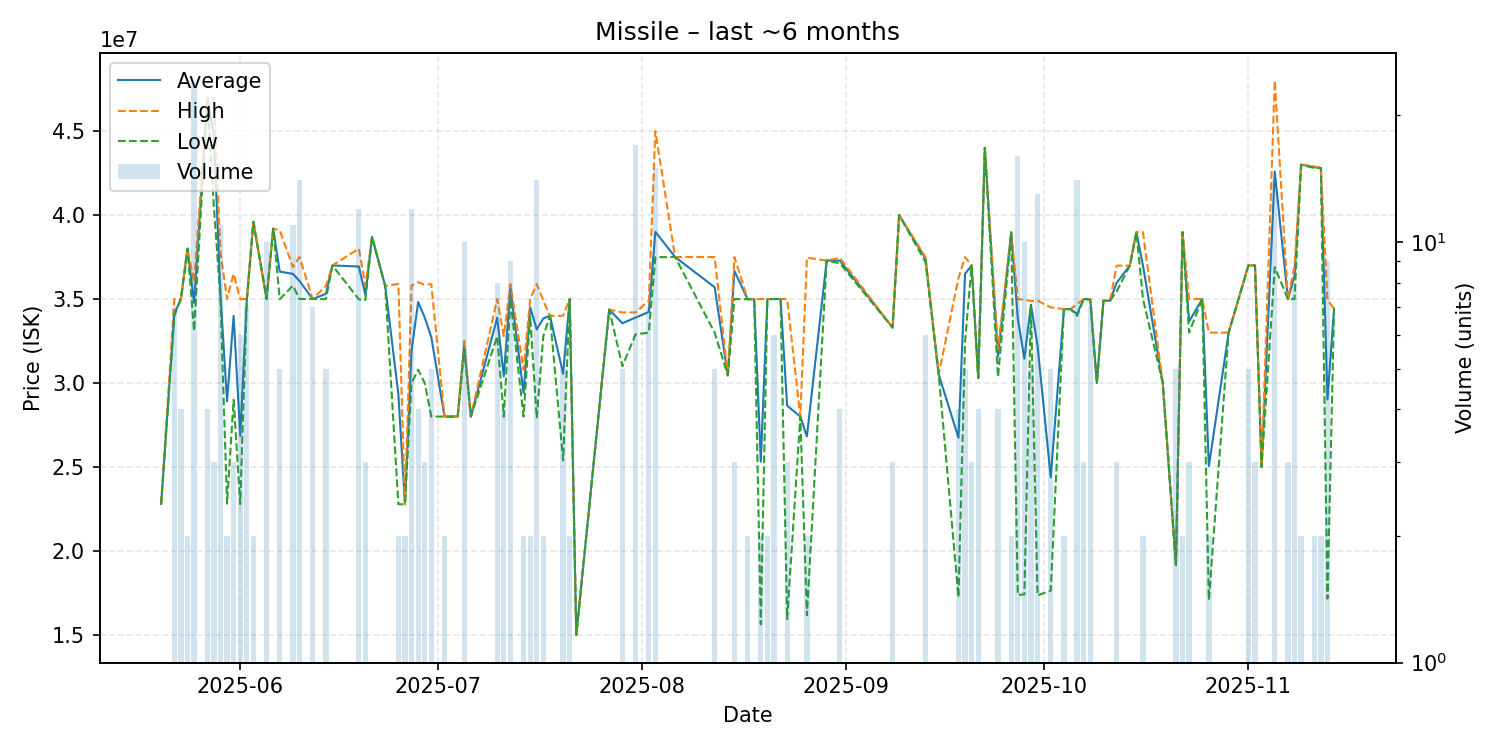

The data file committed next to this chart (first rows):
date, average, highest, lowest, order_count, volume
2025-05-20, 22800000, 22800000, 22800000, 1, 1
2025-05-22, 34140000, 35000000, 34000000, 5, 7
2025-05-23, 35000000, 35000000, 35000000, 1, 4
2025-05-24, 38000000, 38000000, 38000000, 2, 2
2025-05-25, 34770833, 36000000, 33100000, 8, 24
2025-05-27, 46947500, 46950000, 46940000, 2, 4
2025-05-28, 44810000, 46965000, 40500000, 3, 3
2025-05-29, 35254545, 37800000, 35000000, 4, 11
2025-05-30, 28905000, 35000000, 22810000, 2, 2
2025-05-31, 34000000, 36500000, 29000000, 3, 3
2025-06-01, 26855000, 34990000, 22780000, 3, 6
2025-06-02, 34985714, 35000000, 34900000, 3, 7
2025-06-03, 39600000, 39600000, 39600000, 2, 2
2025-06-05, 35000000, 35000000, 35000000, 3, 10
2025-06-06, 39190000, 39190000, 39190000, 1, 1
2025-06-07, 36630000, 39085000, 34990000, 4, 5
2025-06-09, 36500000, 36900000, 35800000, 5, 11
2025-06-10, 36071429, 37500000, 35000000, 6, 14
2025-06-12, 35000000, 35000000, 35000000, 4, 7
2025-06-14, 35310000, 35780000, 35000000, 4, 5
2025-06-15, 37000000, 37000000, 37000000, 1, 1
2025-06-19, 36935000, 38000000, 34980000, 8, 12
2025-06-20, 35230000, 35790000, 34950000, 3, 3
2025-06-21, 38700000, 38700000, 38700000, 1, 1
2025-06-23, 35780000, 35780000, 35780000, 1, 1
2025-06-25, 29340000, 35900000, 22780000, 2, 2
2025-06-26, 22780000, 22780000, 22780000, 2, 2
2025-06-27, 31930000, 35800000, 30000000, 8, 12
2025-06-28, 34820000, 36000000, 30790000, 4, 4
2025-06-29, 33896667, 35845000, 30000000, 3, 3
2025-06-30, 32734000, 35890000, 28000000, 2, 5
2025-07-02, 28000000, 28000000, 28000000, 2, 2
2025-07-04, 28000000, 28000000, 28000000, 1, 1
2025-07-05, 32279000, 32500000, 32000000, 7, 10
2025-07-06, 28000000, 28000000, 28000000, 1, 1
2025-07-10, 33890000, 35000000, 32780000, 4, 8
2025-07-11, 30395000, 32790000, 28000000, 2, 4
2025-07-12, 35692222, 35890000, 35000000, 5, 9
2025-07-14, 29395000, 30790000, 28000000, 2, 2
2025-07-15, 34500000, 35000000, 34000000, 2, 2
2025-07-16, 33191429, 35890000, 27900000, 11, 14
2025-07-17, 33845000, 34900000, 32790000, 2, 2
2025-07-18, 34000000, 34000000, 34000000, 1, 1
2025-07-20, 30554000, 34000000, 25390000, 5, 5
2025-07-21, 35000000, 35000000, 35000000, 1, 2
2025-07-22, 15000000, 15000000, 15000000, 1, 1
2025-07-27, 34370000, 34370000, 34370000, 1, 1
2025-07-29, 33554000, 34200000, 31000000, 3, 5
2025-07-31, 33895294, 34200000, 32895000, 7, 17
2025-08-02, 34228571, 34900000, 33000000, 4, 7
2025-08-03, 39000667, 45000000, 37490000, 10, 15
2025-08-06, 37500000, 37500000, 37500000, 1, 1
2025-08-12, 35700000, 37500000, 33000000, 4, 5
2025-08-14, 30450000, 30450000, 30450000, 1, 1
2025-08-15, 36666667, 37500000, 35000000, 2, 3
2025-08-17, 34990000, 34990000, 34990000, 1, 2
2025-08-18, 34990000, 34990000, 34990000, 1, 1
2025-08-19, 25315000, 35000000, 15630000, 2, 2
2025-08-20, 34995000, 35000000, 34990000, 2, 2
2025-08-21, 35000000, 35000000, 35000000, 3, 6
... 52 more rows
